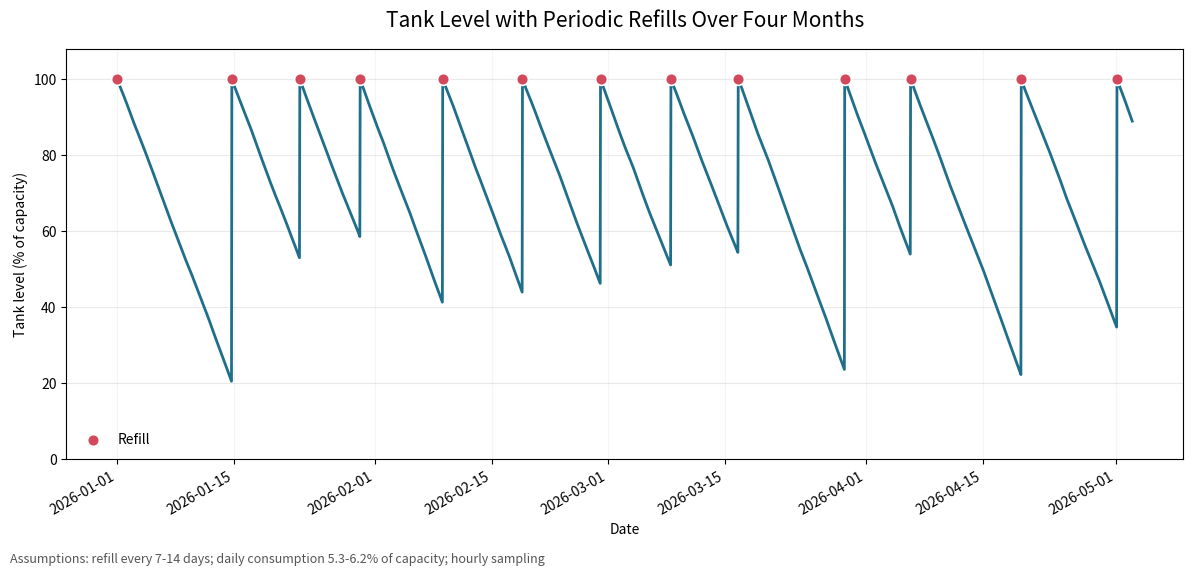
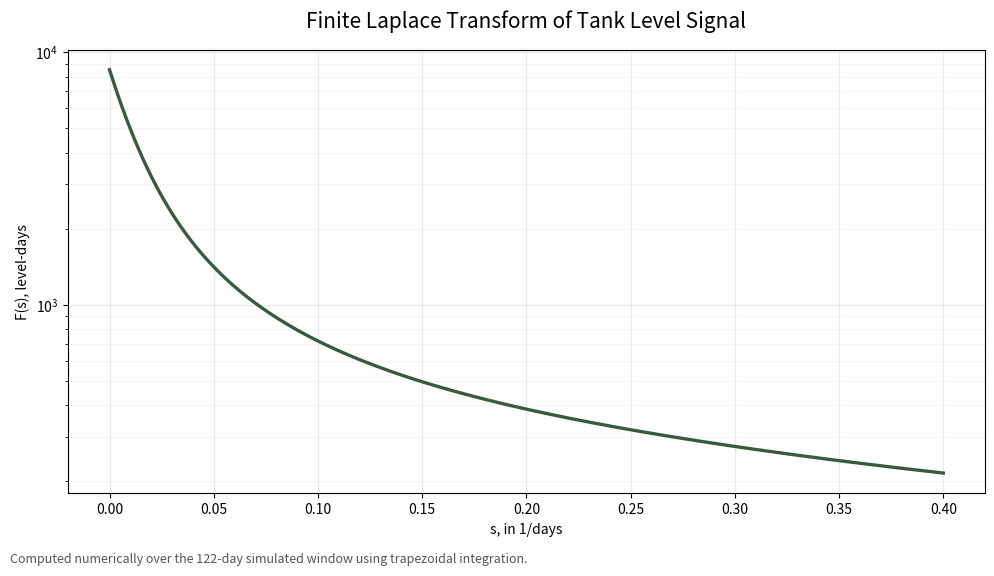
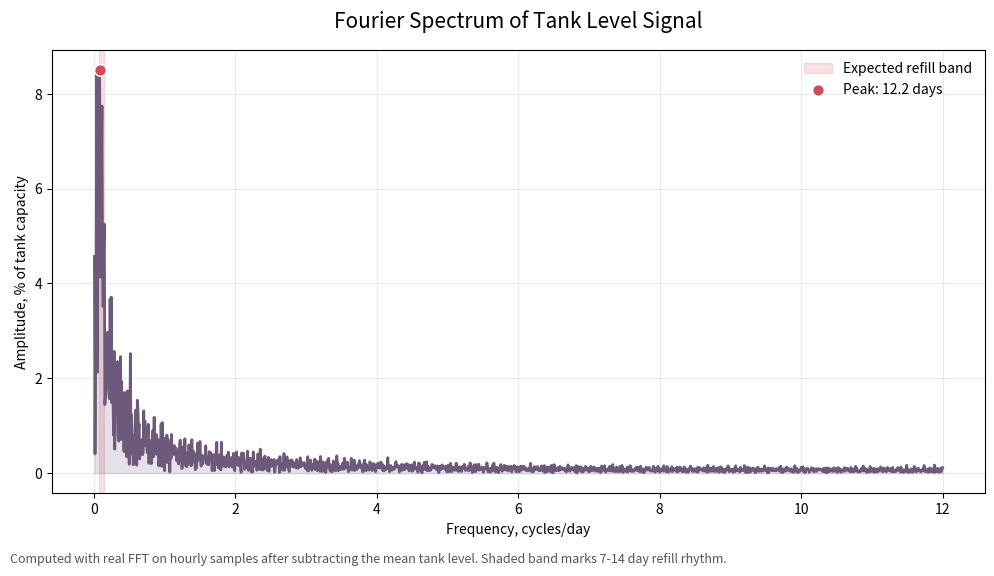

These charts were generated, in order, by the following Python code:
from __future__ import annotations

import csv
import math
import os
import random
from datetime import datetime, timedelta
from pathlib import Path

os.environ.setdefault("MPLCONFIGDIR", "/tmp/matplotlib")

import matplotlib.pyplot as plt
import numpy as np


SEED = 42
DAYS = 122  # roughly four months
HOURS_PER_DAY = 24
HOURS = DAYS * HOURS_PER_DAY
START_DATETIME = datetime(2026, 1, 1)
CAPACITY = 100.0
MEAN_DAILY_USE = 5.8
DAILY_USE_VARIATION = 0.45
REFILL_INTERVAL_RANGE = (7, 14)
LAPLACE_S_VALUES = [0.0] + [i / 1_000 for i in range(1, 401)]


def build_refill_hours(hours: int) -> set[int]:
    rng = random.Random(SEED)
    refill_hours = {0}
    hour = rng.randint(
        REFILL_INTERVAL_RANGE[0] * HOURS_PER_DAY,
        REFILL_INTERVAL_RANGE[1] * HOURS_PER_DAY,
    )

    while hour < hours:
        refill_hours.add(hour)
        hour += rng.randint(
            REFILL_INTERVAL_RANGE[0] * HOURS_PER_DAY,
            REFILL_INTERVAL_RANGE[1] * HOURS_PER_DAY,
        )

    return refill_hours


def simulate() -> list[dict[str, object]]:
    rng = random.Random(SEED + 1)
    refill_hours = build_refill_hours(HOURS)
    level = CAPACITY
    hourly_use = MEAN_DAILY_USE / HOURS_PER_DAY
    rows: list[dict[str, object]] = []

    for hour_index in range(HOURS):
        if hour_index % HOURS_PER_DAY == 0:
            daily_use = rng.uniform(
                MEAN_DAILY_USE - DAILY_USE_VARIATION,
                MEAN_DAILY_USE + DAILY_USE_VARIATION,
            )
            hourly_use = daily_use / HOURS_PER_DAY

        current_timestamp = START_DATETIME + timedelta(hours=hour_index)
        time_days = hour_index / HOURS_PER_DAY
        refilled = hour_index in refill_hours

        if refilled:
            level = CAPACITY

        rows.append(
            {
                "timestamp": current_timestamp.isoformat(timespec="hours"),
                "hour": hour_index,
                "time_days": round(time_days, 6),
                "tank_level": round(level, 2),
                "refilled": refilled,
            }
        )

        level = max(0.0, level - hourly_use)

    return rows


def write_csv(rows: list[dict[str, object]], output_path: Path) -> None:
    with output_path.open("w", newline="") as file:
        writer = csv.DictWriter(
            file,
            fieldnames=["timestamp", "hour", "time_days", "tank_level", "refilled"],
        )
        writer.writeheader()
        writer.writerows(rows)


def plot(rows: list[dict[str, object]], output_path: Path) -> None:
    timestamps = [datetime.fromisoformat(str(row["timestamp"])) for row in rows]
    levels = [float(row["tank_level"]) for row in rows]
    refill_timestamps = [timestamps[i] for i, row in enumerate(rows) if row["refilled"]]
    refill_levels = [levels[i] for i, row in enumerate(rows) if row["refilled"]]

    fig, ax = plt.subplots(figsize=(12, 5.8))
    ax.plot(timestamps, levels, color="#1f6f8b", linewidth=2.0)
    ax.scatter(
        refill_timestamps,
        refill_levels,
        color="#d1495b",
        edgecolor="white",
        linewidth=1.2,
        s=72,
        zorder=3,
        label="Refill",
    )

    ax.set_title("Tank Level with Periodic Refills Over Four Months", pad=16, fontsize=15)
    ax.set_ylabel("Tank level (% of capacity)")
    ax.set_xlabel("Date")
    ax.set_ylim(0, 108)
    ax.grid(True, axis="y", alpha=0.28)
    ax.grid(True, axis="x", alpha=0.12)
    ax.legend(frameon=False, loc="lower left")

    note = (
        "Assumptions: refill every 7-14 days; "
        f"daily consumption {MEAN_DAILY_USE - DAILY_USE_VARIATION:.1f}-"
        f"{MEAN_DAILY_USE + DAILY_USE_VARIATION:.1f}% of capacity; hourly sampling"
    )
    fig.text(0.01, 0.015, note, ha="left", va="bottom", fontsize=9, color="#555555")
    fig.autofmt_xdate()
    fig.tight_layout(rect=(0, 0.04, 1, 1))
    fig.savefig(output_path, dpi=180)


def finite_laplace_transform(rows: list[dict[str, object]]) -> list[dict[str, float]]:
    times = [float(row["time_days"]) for row in rows]
    levels = [float(row["tank_level"]) for row in rows]
    transform_rows: list[dict[str, float]] = []

    for s_value in LAPLACE_S_VALUES:
        integral = 0.0

        for left_index in range(len(times) - 1):
            t0 = times[left_index]
            t1 = times[left_index + 1]
            y0 = levels[left_index] * math.exp(-s_value * t0)
            y1 = levels[left_index + 1] * math.exp(-s_value * t1)
            integral += 0.5 * (y0 + y1) * (t1 - t0)

        transform_rows.append(
            {
                "s": round(s_value, 3),
                "laplace_transform": integral,
            }
        )

    return transform_rows


def write_laplace_csv(rows: list[dict[str, float]], output_path: Path) -> None:
    with output_path.open("w", newline="") as file:
        writer = csv.DictWriter(file, fieldnames=["s", "laplace_transform"])
        writer.writeheader()
        writer.writerows(rows)


def plot_laplace(rows: list[dict[str, float]], output_path: Path) -> None:
    s_values = [row["s"] for row in rows]
    transform_values = [row["laplace_transform"] for row in rows]

    fig, ax = plt.subplots(figsize=(10, 5.8))
    ax.plot(s_values, transform_values, color="#3a5a40", linewidth=2.4)

    ax.set_title("Finite Laplace Transform of Tank Level Signal", pad=16, fontsize=15)
    ax.set_xlabel("s, in 1/days")
    ax.set_ylabel("F(s), level-days")
    ax.set_yscale("log")
    ax.grid(True, which="major", alpha=0.28)
    ax.grid(True, which="minor", axis="y", alpha=0.12)

    note = "Computed numerically over the 122-day simulated window using trapezoidal integration."
    fig.text(0.01, 0.015, note, ha="left", va="bottom", fontsize=9, color="#555555")
    fig.tight_layout(rect=(0, 0.04, 1, 1))
    fig.savefig(output_path, dpi=180)


def fourier_transform(rows: list[dict[str, object]]) -> list[dict[str, float]]:
    levels = np.array([float(row["tank_level"]) for row in rows])
    centered_levels = levels - levels.mean()
    sample_spacing_days = 1.0 / HOURS_PER_DAY

    frequencies = np.fft.rfftfreq(len(centered_levels), d=sample_spacing_days)
    fft_values = np.fft.rfft(centered_levels)
    amplitudes = (2.0 / len(centered_levels)) * np.abs(fft_values)

    transform_rows: list[dict[str, float]] = []
    for frequency, amplitude in zip(frequencies, amplitudes):
        period_days = math.inf if frequency == 0 else 1.0 / frequency
        transform_rows.append(
            {
                "frequency_cycles_per_day": frequency,
                "period_days": period_days,
                "amplitude": amplitude,
            }
        )

    return transform_rows


def write_fourier_csv(rows: list[dict[str, float]], output_path: Path) -> None:
    with output_path.open("w", newline="") as file:
        writer = csv.DictWriter(
            file,
            fieldnames=["frequency_cycles_per_day", "period_days", "amplitude"],
        )
        writer.writeheader()
        writer.writerows(rows)


def plot_fourier(rows: list[dict[str, float]], output_path: Path) -> None:
    nonzero_rows = [row for row in rows if row["frequency_cycles_per_day"] > 0]
    frequencies = [row["frequency_cycles_per_day"] for row in nonzero_rows]
    amplitudes = [row["amplitude"] for row in nonzero_rows]

    fig, ax = plt.subplots(figsize=(10, 5.8))
    ax.plot(frequencies, amplitudes, color="#6d597a", linewidth=2.0)
    ax.fill_between(frequencies, amplitudes, color="#6d597a", alpha=0.18)

    refill_min_frequency = 1.0 / REFILL_INTERVAL_RANGE[1]
    refill_max_frequency = 1.0 / REFILL_INTERVAL_RANGE[0]
    ax.axvspan(
        refill_min_frequency,
        refill_max_frequency,
        color="#d1495b",
        alpha=0.16,
        label="Expected refill band",
    )

    top_nonzero = max(nonzero_rows, key=lambda row: row["amplitude"])
    ax.scatter(
        [top_nonzero["frequency_cycles_per_day"]],
        [top_nonzero["amplitude"]],
        color="#d1495b",
        edgecolor="white",
        linewidth=1.0,
        s=70,
        zorder=3,
        label=f"Peak: {top_nonzero['period_days']:.1f} days",
    )

    ax.set_title("Fourier Spectrum of Tank Level Signal", pad=16, fontsize=15)
    ax.set_xlabel("Frequency, cycles/day")
    ax.set_ylabel("Amplitude, % of tank capacity")
    ax.grid(True, alpha=0.25)
    ax.legend(frameon=False, loc="upper right")

    note = (
        "Computed with real FFT on hourly samples after subtracting the mean tank level. "
        "Shaded band marks 7-14 day refill rhythm."
    )
    fig.text(0.01, 0.015, note, ha="left", va="bottom", fontsize=9, color="#555555")
    fig.tight_layout(rect=(0, 0.04, 1, 1))
    fig.savefig(output_path, dpi=180)


def main() -> None:
    rows = simulate()
    laplace_rows = finite_laplace_transform(rows)
    fourier_rows = fourier_transform(rows)

    write_csv(rows, Path("tank_sawtooth_hourly_data.csv"))
    write_laplace_csv(laplace_rows, Path("tank_sawtooth_hourly_laplace.csv"))
    write_fourier_csv(fourier_rows, Path("tank_sawtooth_hourly_fourier.csv"))
    plot(rows, Path("tank_sawtooth_hourly.png"))
    plot_laplace(laplace_rows, Path("tank_sawtooth_hourly_laplace.png"))
    plot_fourier(fourier_rows, Path("tank_sawtooth_hourly_fourier.png"))


if __name__ == "__main__":
    main()
